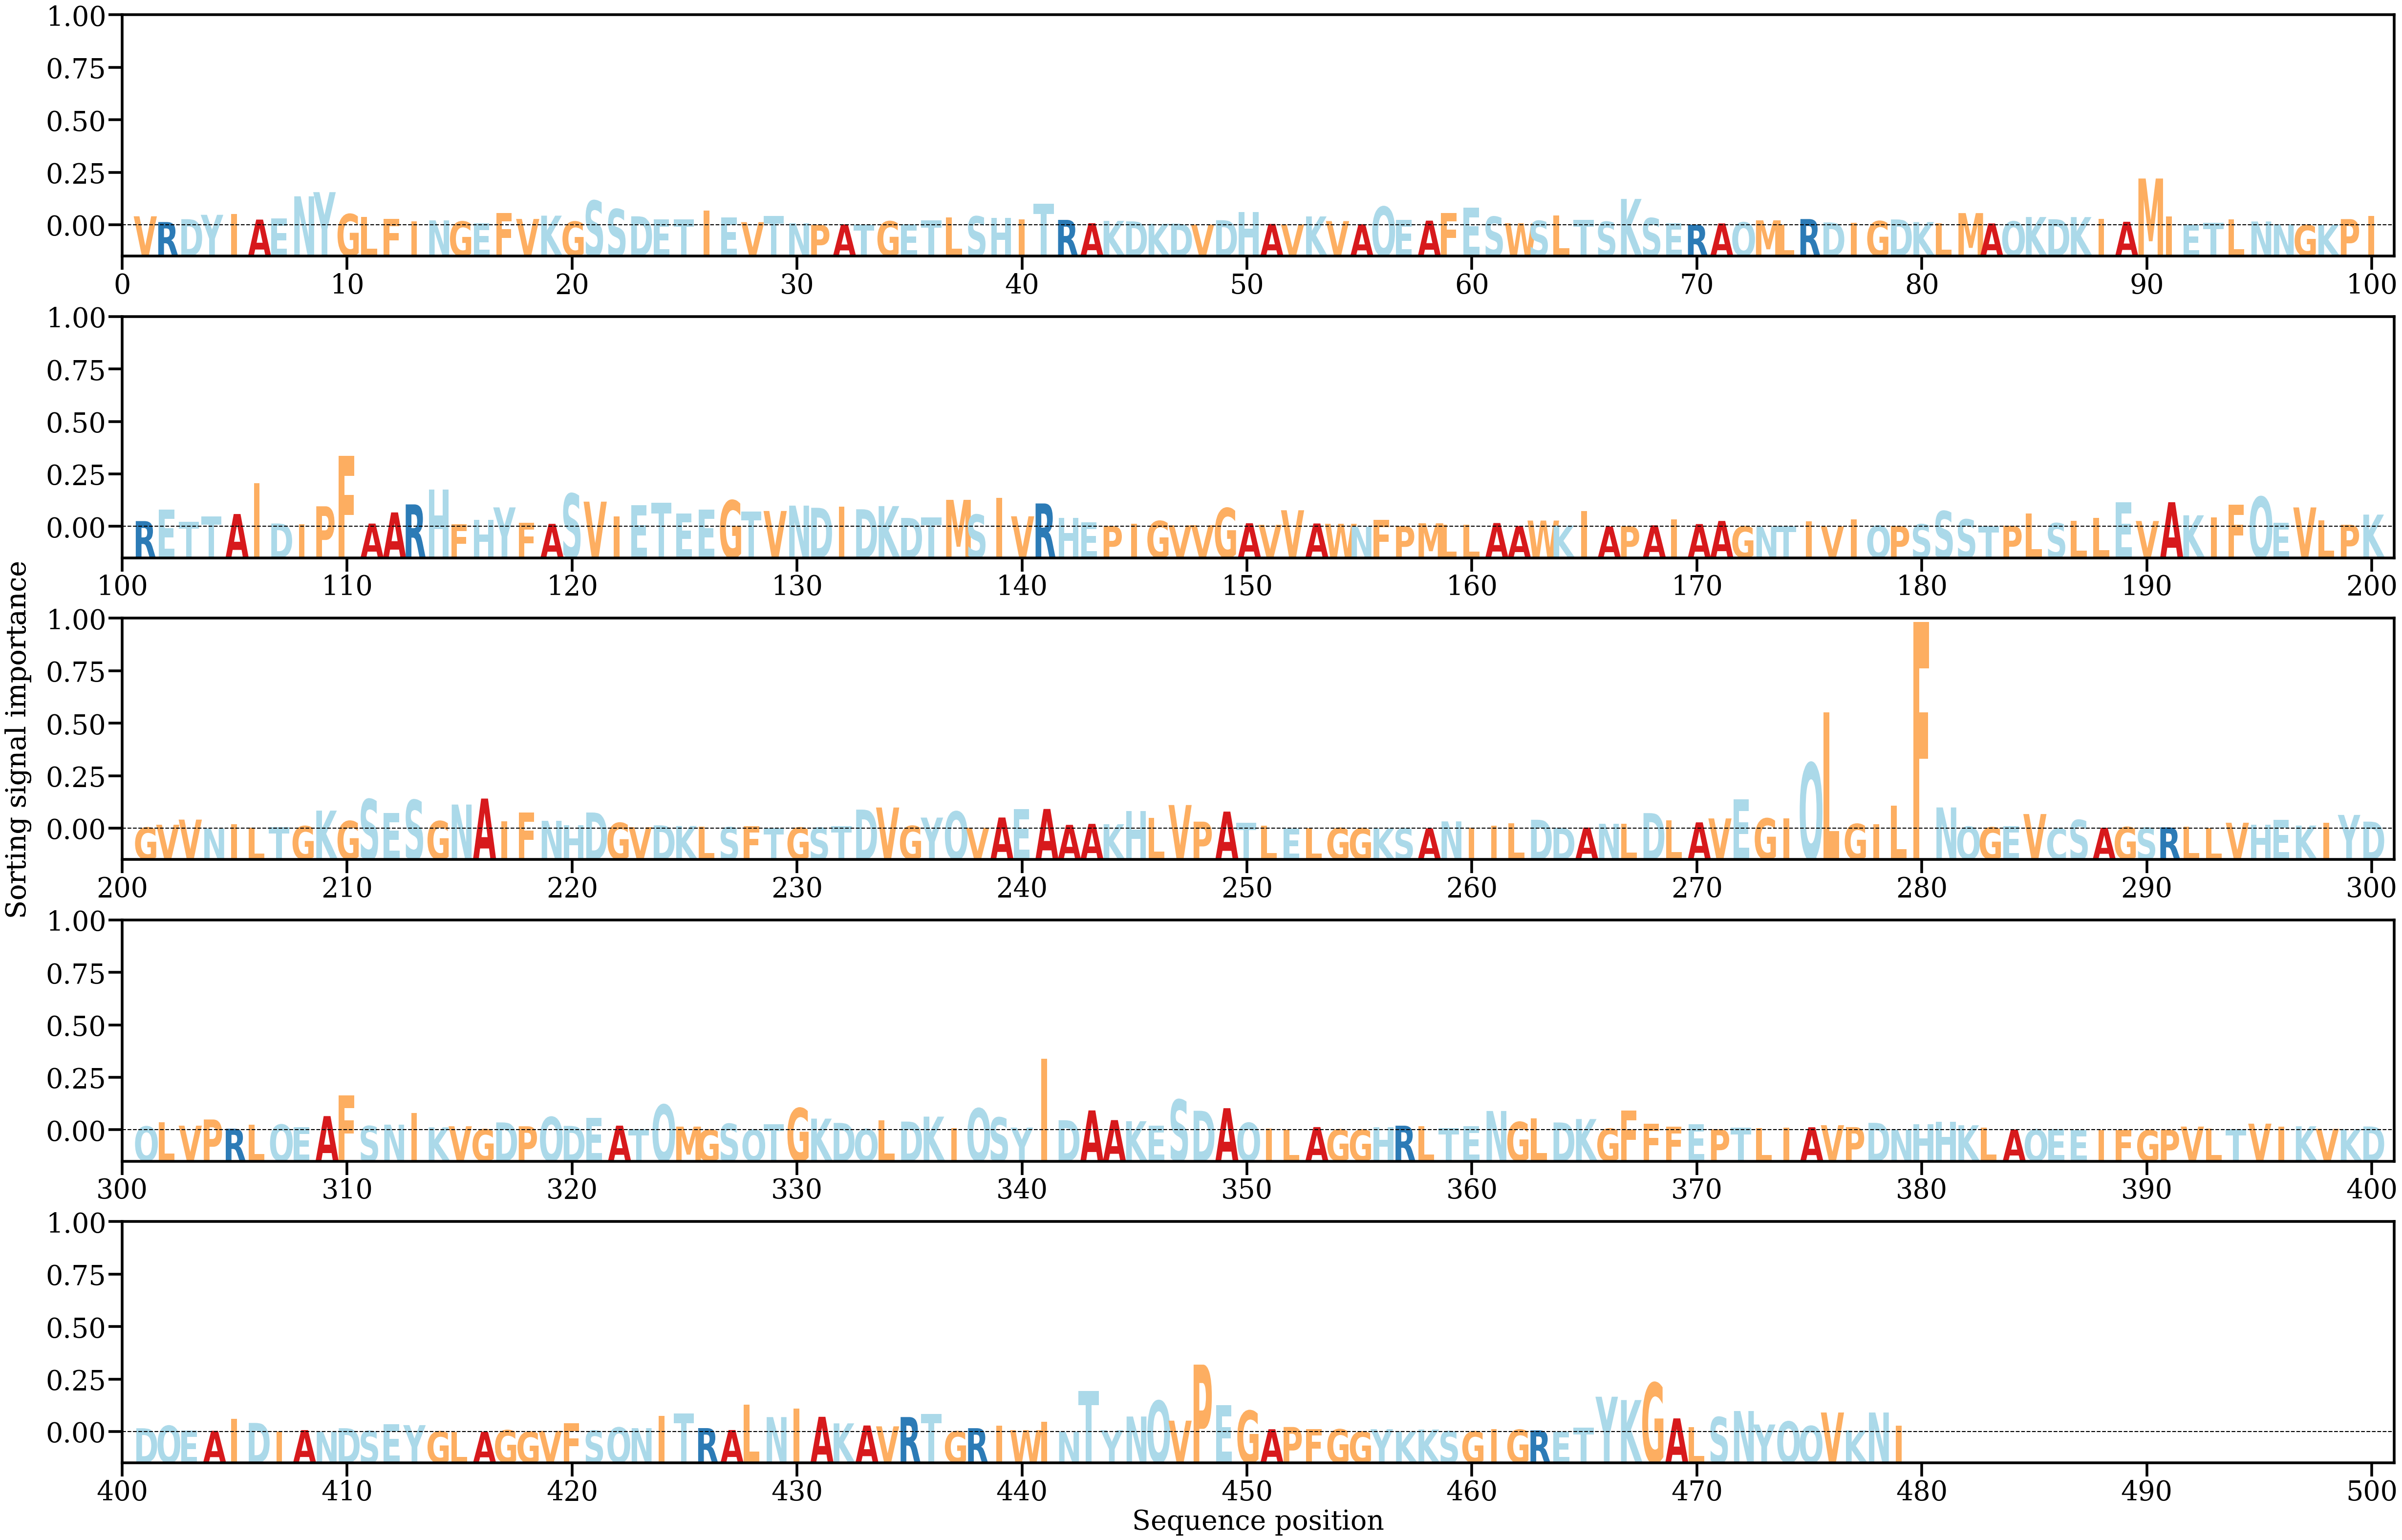

Source data for this figure (header and first rows):
AA, Alpha
V, [0.00199903]
R, [0.00071207]
D, [0.00135153]
Y, [0.00232995]
I, [0.00248122]
A, [0.00126301]
E, [0.00151952]
N, [0.00645884]
Y, [0.00738876]
G, [0.0024979]
L, [0.00188883]
F, [0.00138171]
I, [0.0008611]
N, [0.00108998]
G, [0.00083827]
E, [0.00038887]
F, [0.00277468]
V, [0.00141076]
K, [0.00214083]
G, [0.000814]
S, [0.00549684]
S, [0.00361508]
D, [0.00199322]
E, [0.0012928]
T, [0.00130904]
I, [0.00328387]
E, [0.00175759]
V, [0.00069516]
T, [0.00203635]
N, [0.00044626]
P, [8.939052e-05]
A, [0.00020311]
T, [0.00012289]
G, [0.00088607]
E, [0.00019461]
T, [0.00105245]
L, [0.00178808]
S, [0.00199094]
H, [0.00165388]
I, [0.00131821]
T, [0.00481103]
R, [0.00119994]
A, [0.00045681]
K, [0.00097087]
D, [0.0008681]
K, [0.00032359]
D, [0.00036012]
V, [0.00016704]
D, [0.001128]
H, [0.00298653]
A, [0.00029225]
V, [0.00019421]
K, [0.00197256]
V, [0.00092766]
A, [0.0002436]
Q, [0.00415848]
E, [0.00123887]
A, [0.00102963]
F, [0.0027099]
E, [0.00390523]
... 419 more rows
